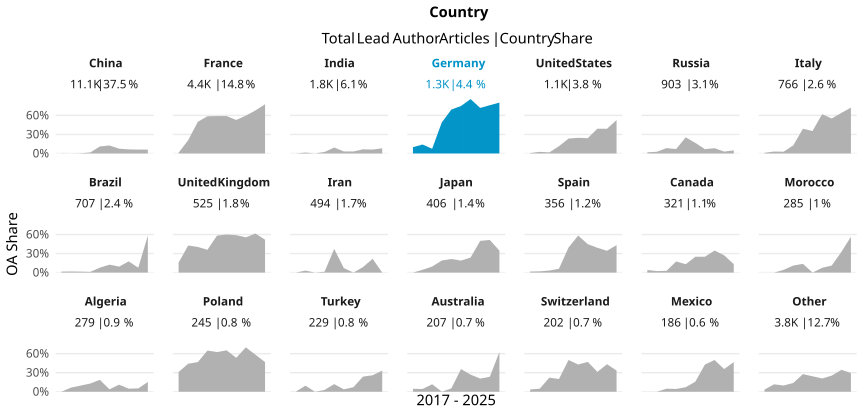

The table this chart was drawn from, first rows:
country_name_fct, cr_year, articles, cc_total, prop
China, '17, 1187, 3, 0.002527
China, '18, 1138, 0, 0
China, '19, 1018, 3, 0.002947
China, '20, 1165, 18, 0.01545
China, '21, 916, 101, 0.1103
China, '22, 729, 92, 0.1262
China, '23, 1103, 83, 0.07525
China, '24, 1495, 96, 0.06421
China, '25, 1390, 85, 0.06115
China, '26, 948, 58, 0.06118
France, '17, 523, 6, 0.01147
France, '18, 506, 106, 0.2095
France, '19, 509, 254, 0.499
France, '20, 510, 299, 0.5863
France, '21, 463, 273, 0.5896
France, '22, 431, 254, 0.5893
France, '23, 392, 207, 0.5281
France, '24, 357, 213, 0.5966
France, '25, 398, 270, 0.6784
France, '26, 289, 224, 0.7751
India, '17, 152, 0, 0
India, '18, 142, 2, 0.01408
India, '19, 146, 0, 0
India, '20, 167, 4, 0.02395
India, '21, 257, 24, 0.09339
India, '22, 187, 6, 0.03209
India, '23, 159, 5, 0.03145
India, '24, 213, 14, 0.06573
India, '25, 229, 14, 0.06114
India, '26, 146, 12, 0.08219
Germany, '17, 171, 17, 0.09942
Germany, '18, 163, 23, 0.1411
Germany, '19, 162, 12, 0.07407
Germany, '20, 131, 64, 0.4885
Germany, '21, 182, 126, 0.6923
Germany, '22, 123, 92, 0.748
Germany, '23, 98, 84, 0.8571
Germany, '24, 78, 56, 0.7179
Germany, '25, 92, 70, 0.7609
Germany, '26, 111, 89, 0.8018
United States, '17, 176, 1, 0.005682
United States, '18, 116, 3, 0.02586
United States, '19, 120, 2, 0.01667
United States, '20, 148, 17, 0.1149
United States, '21, 166, 39, 0.2349
United States, '22, 73, 18, 0.2466
United States, '23, 108, 26, 0.2407
United States, '24, 82, 32, 0.3902
United States, '25, 90, 35, 0.3889
United States, '26, 57, 30, 0.5263
Russia, '17, 112, 2, 0.01786
Russia, '18, 75, 2, 0.02667
Russia, '19, 71, 6, 0.08451
Russia, '20, 116, 8, 0.06897
Russia, '21, 67, 17, 0.2537
Russia, '22, 66, 11, 0.1667
Russia, '23, 74, 5, 0.06757
Russia, '24, 96, 8, 0.08333
Russia, '25, 103, 3, 0.02913
Russia, '26, 123, 6, 0.04878
... 150 more rows
